Labelled photos from "fp2", an image-classification folder in KeshavRathii/Tomato-leaf-disease-detection-using-ViT. The possible labels are: tomato brown spots, tomato blight leaf, tomato healthy, tomato leaf yellow virus.

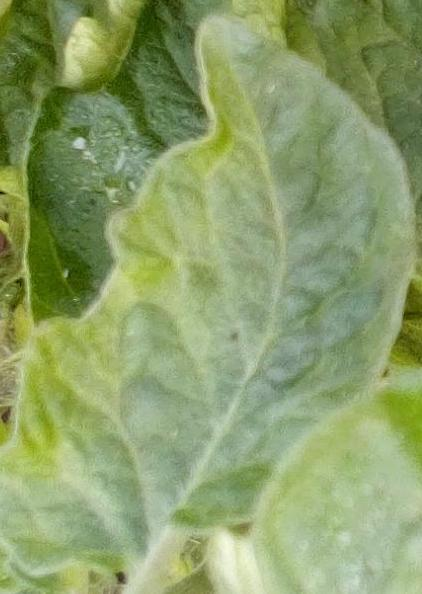
Label: tomato healthy

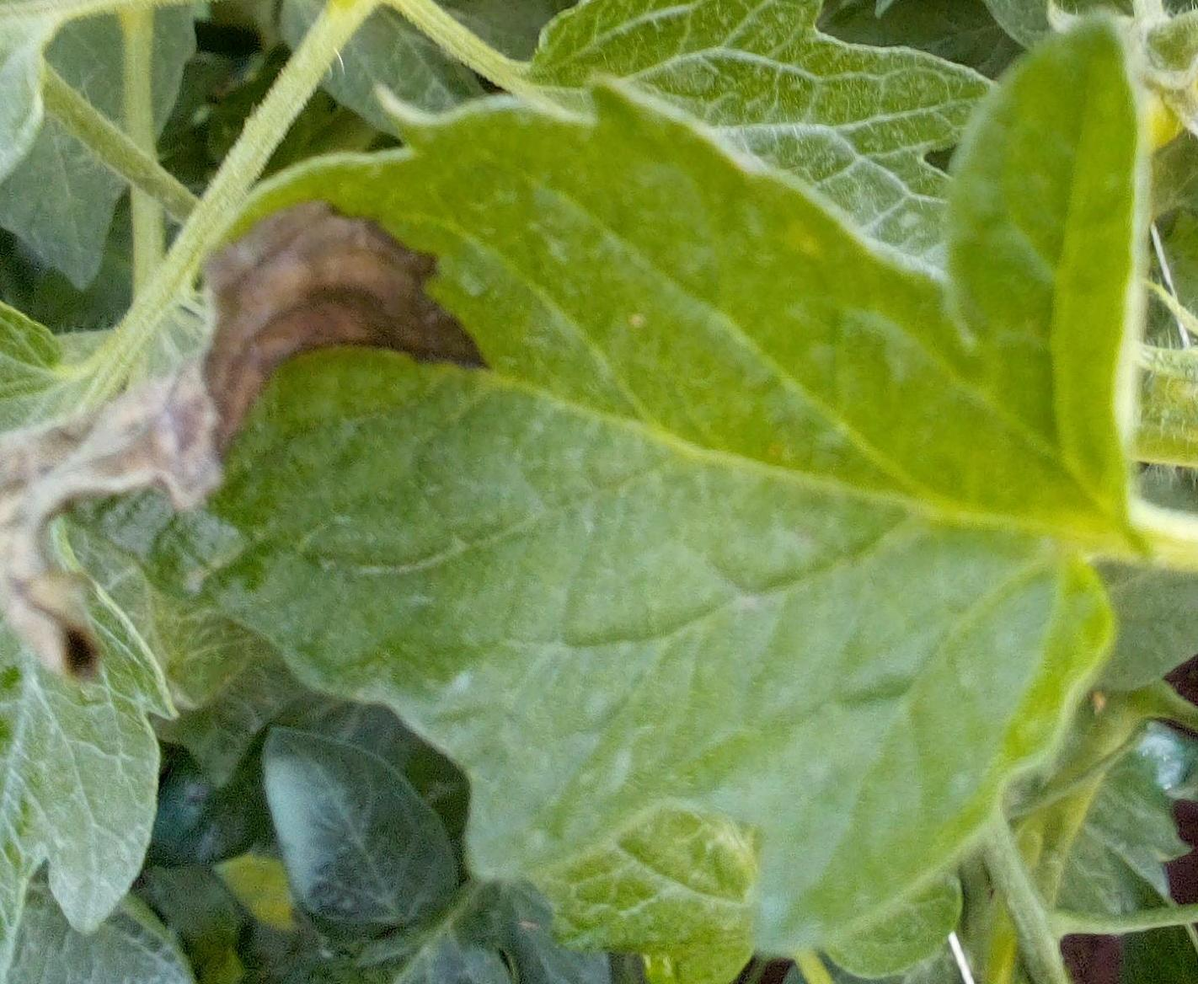
Label: tomato blight leaf

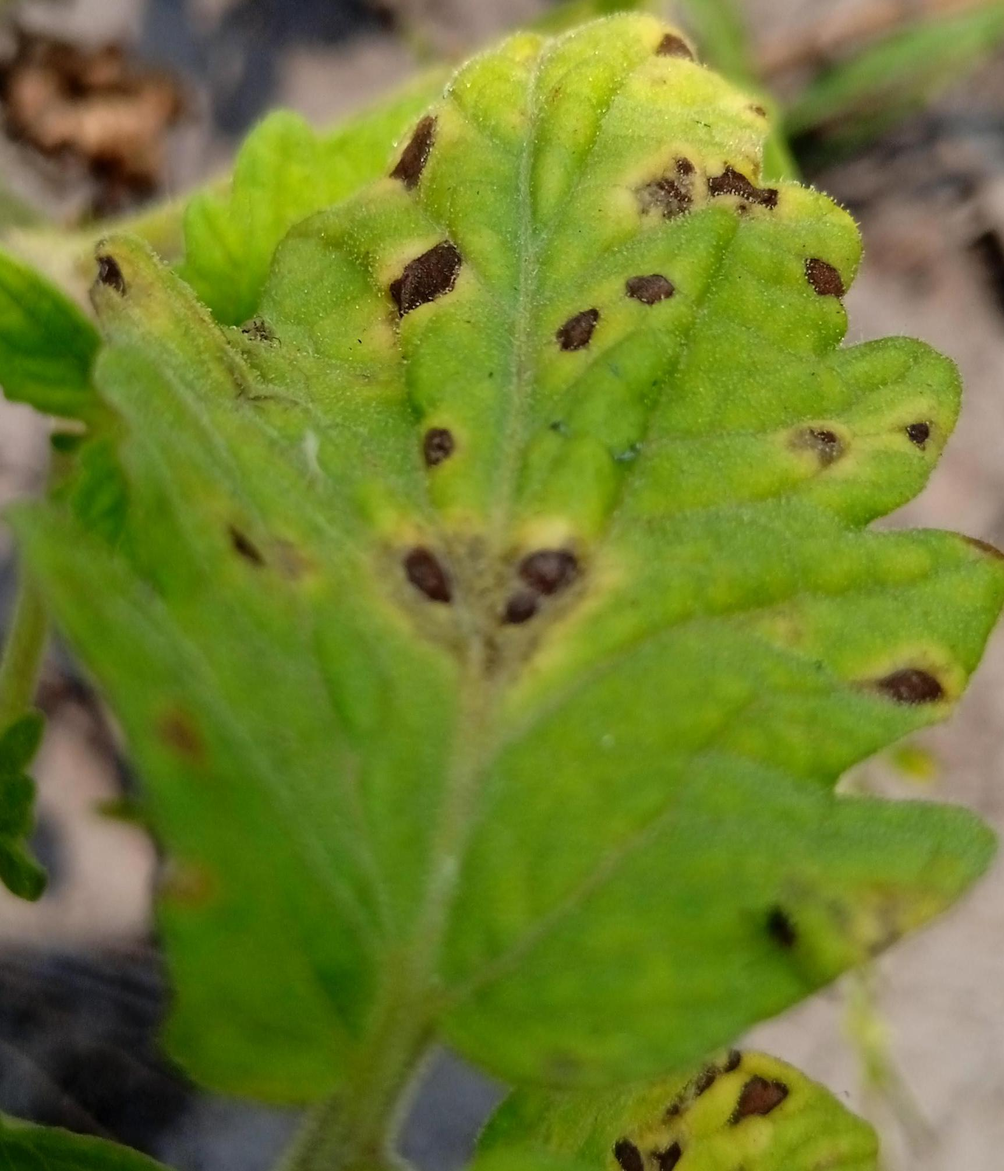
Label: tomato brown spots

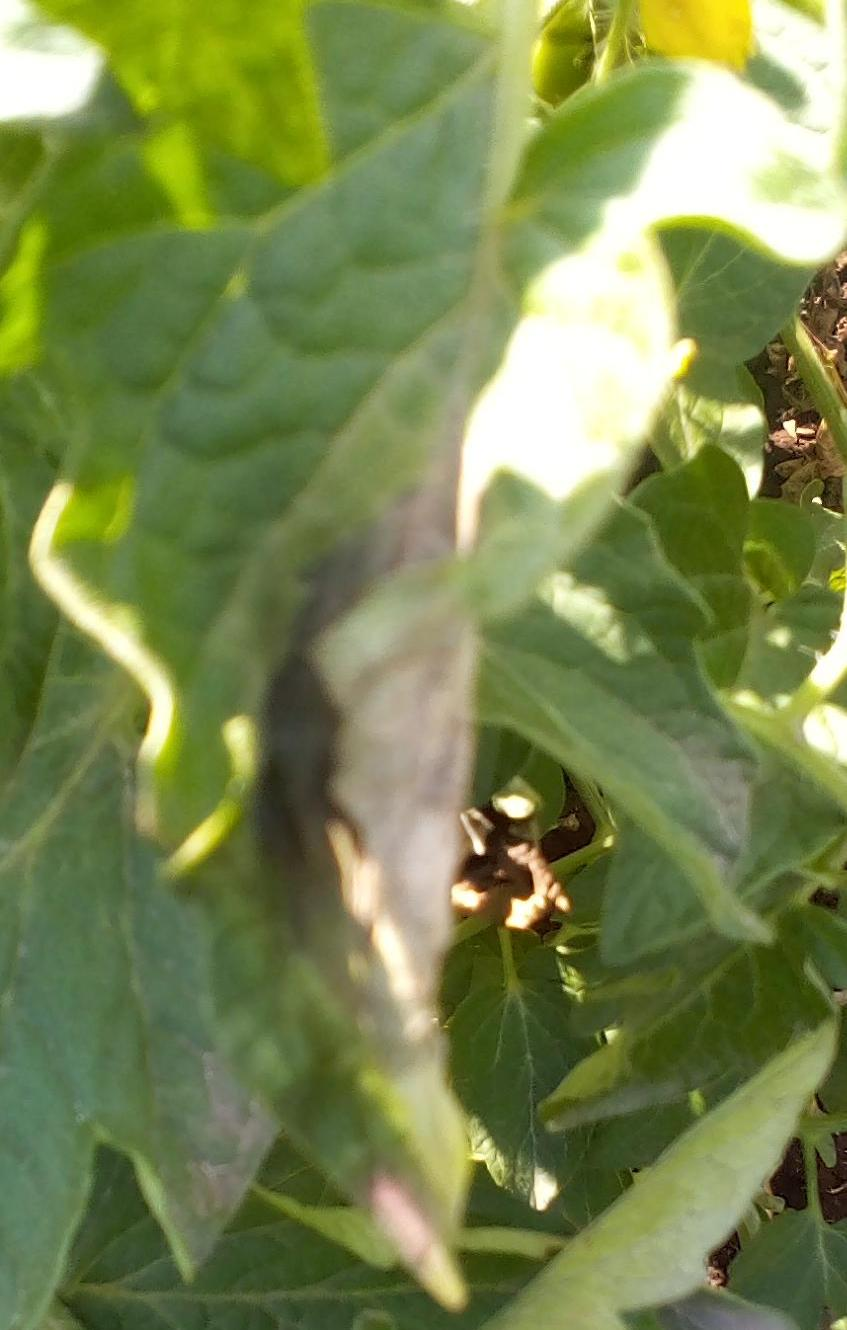
Label: tomato blight leaf

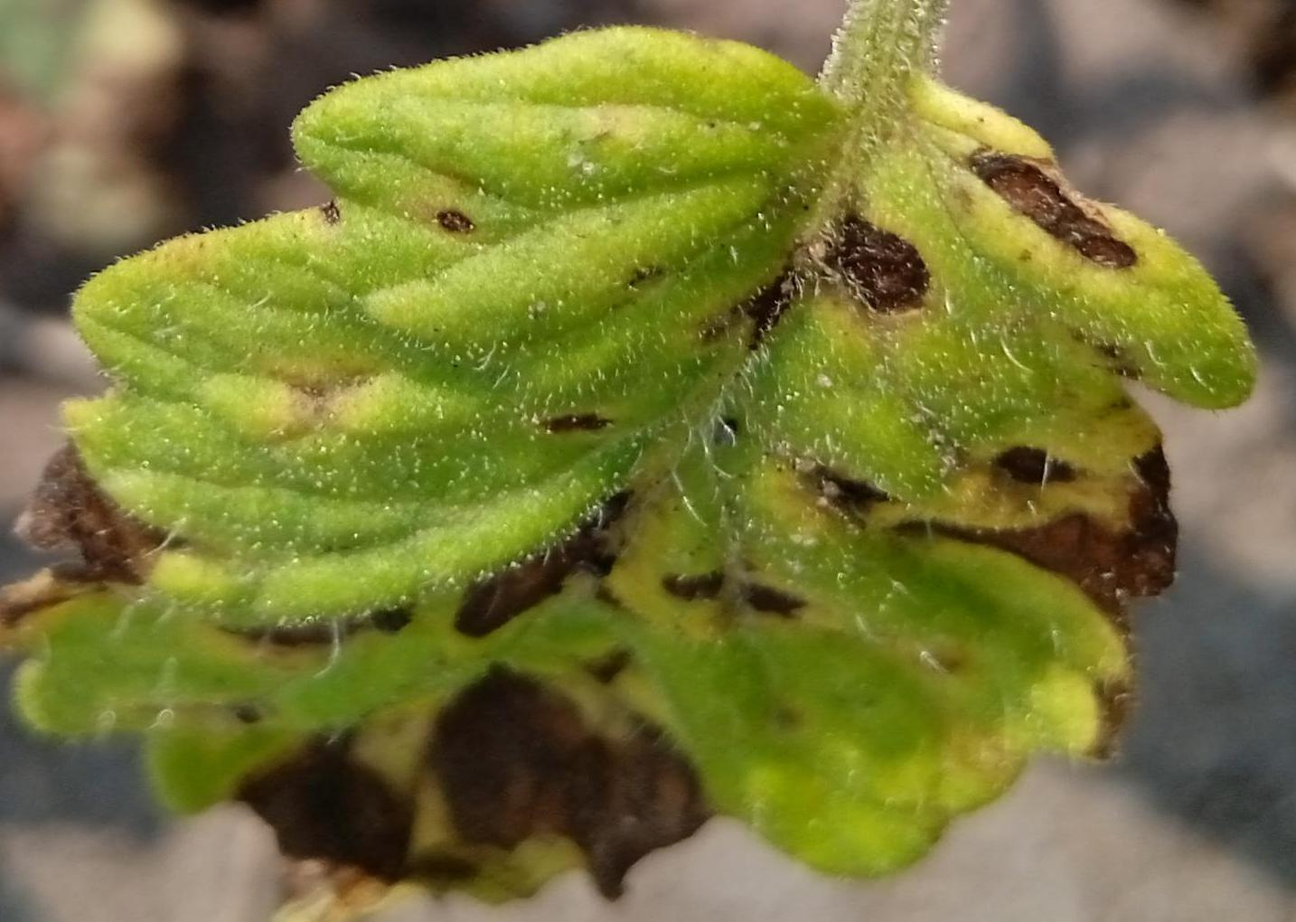
Label: tomato brown spots

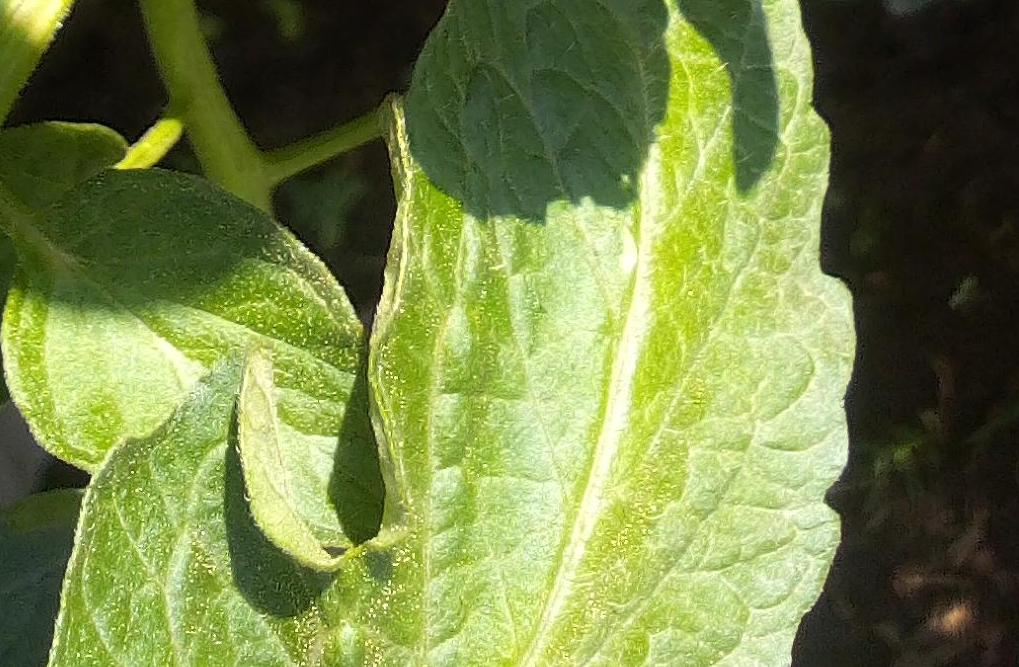
Label: tomato healthy
